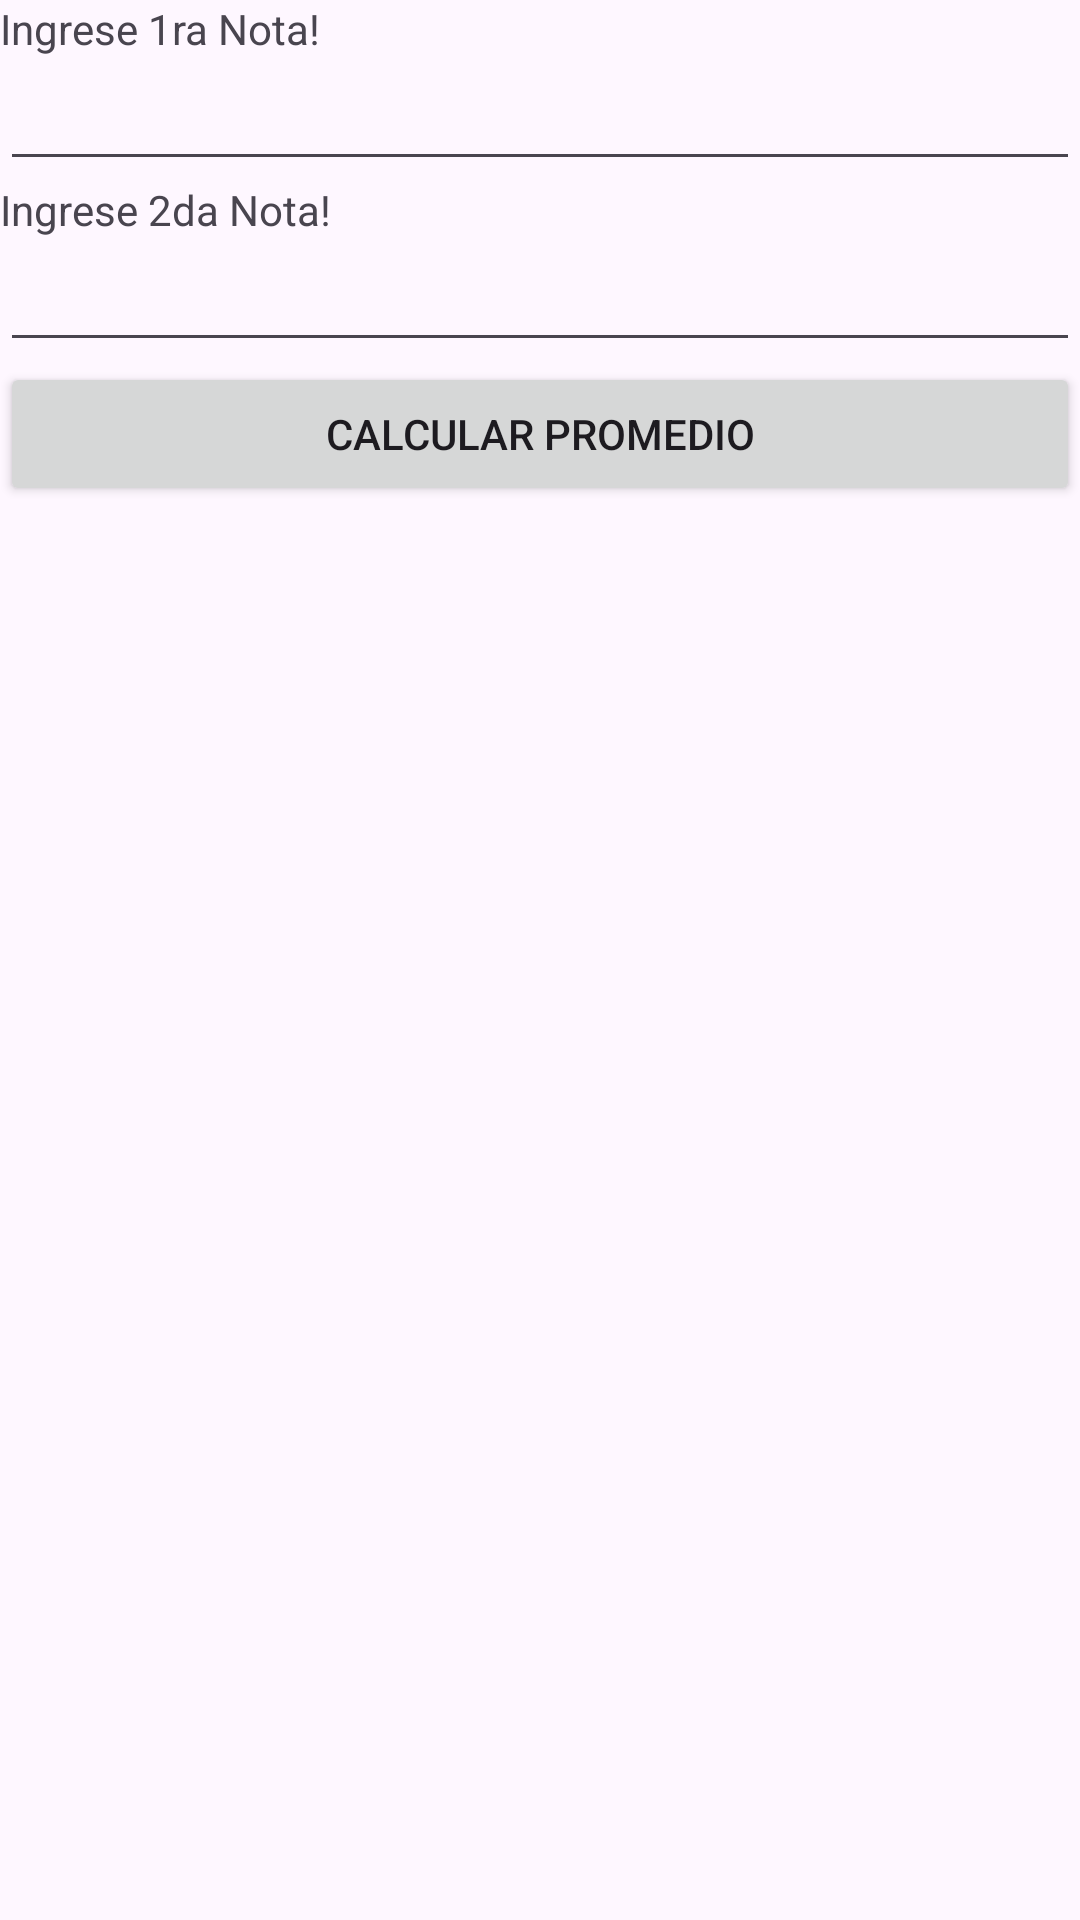

Android layout source for this screen:
<!-- AndroidManifest.xml: application theme Theme.ExamenesCursada2023 -->
<!-- res/layout/activity_main.xml -->
<?xml version="1.0" encoding="utf-8"?>
<LinearLayout xmlns:android="http://schemas.android.com/apk/res/android"
    xmlns:app="http://schemas.android.com/apk/res-auto"
    xmlns:tools="http://schemas.android.com/tools"
    android:layout_width="match_parent"
    android:layout_height="match_parent"
    tools:context=".MainActivity"
    android:orientation="vertical">

    <TextView
        android:id="@+id/textoNota1"
        android:layout_width="match_parent"
        android:layout_height="wrap_content"
        android:text="Ingrese 1ra Nota!" />

    <EditText
        android:id="@+id/editNota1"
        android:layout_width="match_parent"
        android:layout_height="wrap_content"
        android:inputType="number"/>
    <TextView
        android:id="@+id/textoNota2"
        android:layout_width="match_parent"
        android:layout_height="wrap_content"
        android:text="Ingrese 2da Nota!" />

    <EditText
        android:id="@+id/editNota2"
        android:layout_width="match_parent"
        android:layout_height="wrap_content"
        android:inputType="number"/>

    <Button
        android:id="@+id/botonPromedio"
        android:layout_width="match_parent"
        android:layout_height="wrap_content"
        android:text="Calcular Promedio"/>

    <TextView
        android:id="@+id/tvResultado"
        android:layout_width="match_parent"
        android:layout_height="wrap_content"/>

</LinearLayout>
<!-- resources referenced by this layout -->
<resources>
  <style name="Theme.ExamenesCursada2023" parent="Base.Theme.ExamenesCursada2023" />
  <style name="Base.Theme.ExamenesCursada2023" parent="Theme.Material3.DayNight.NoActionBar">
          
          
      </style>
</resources>
